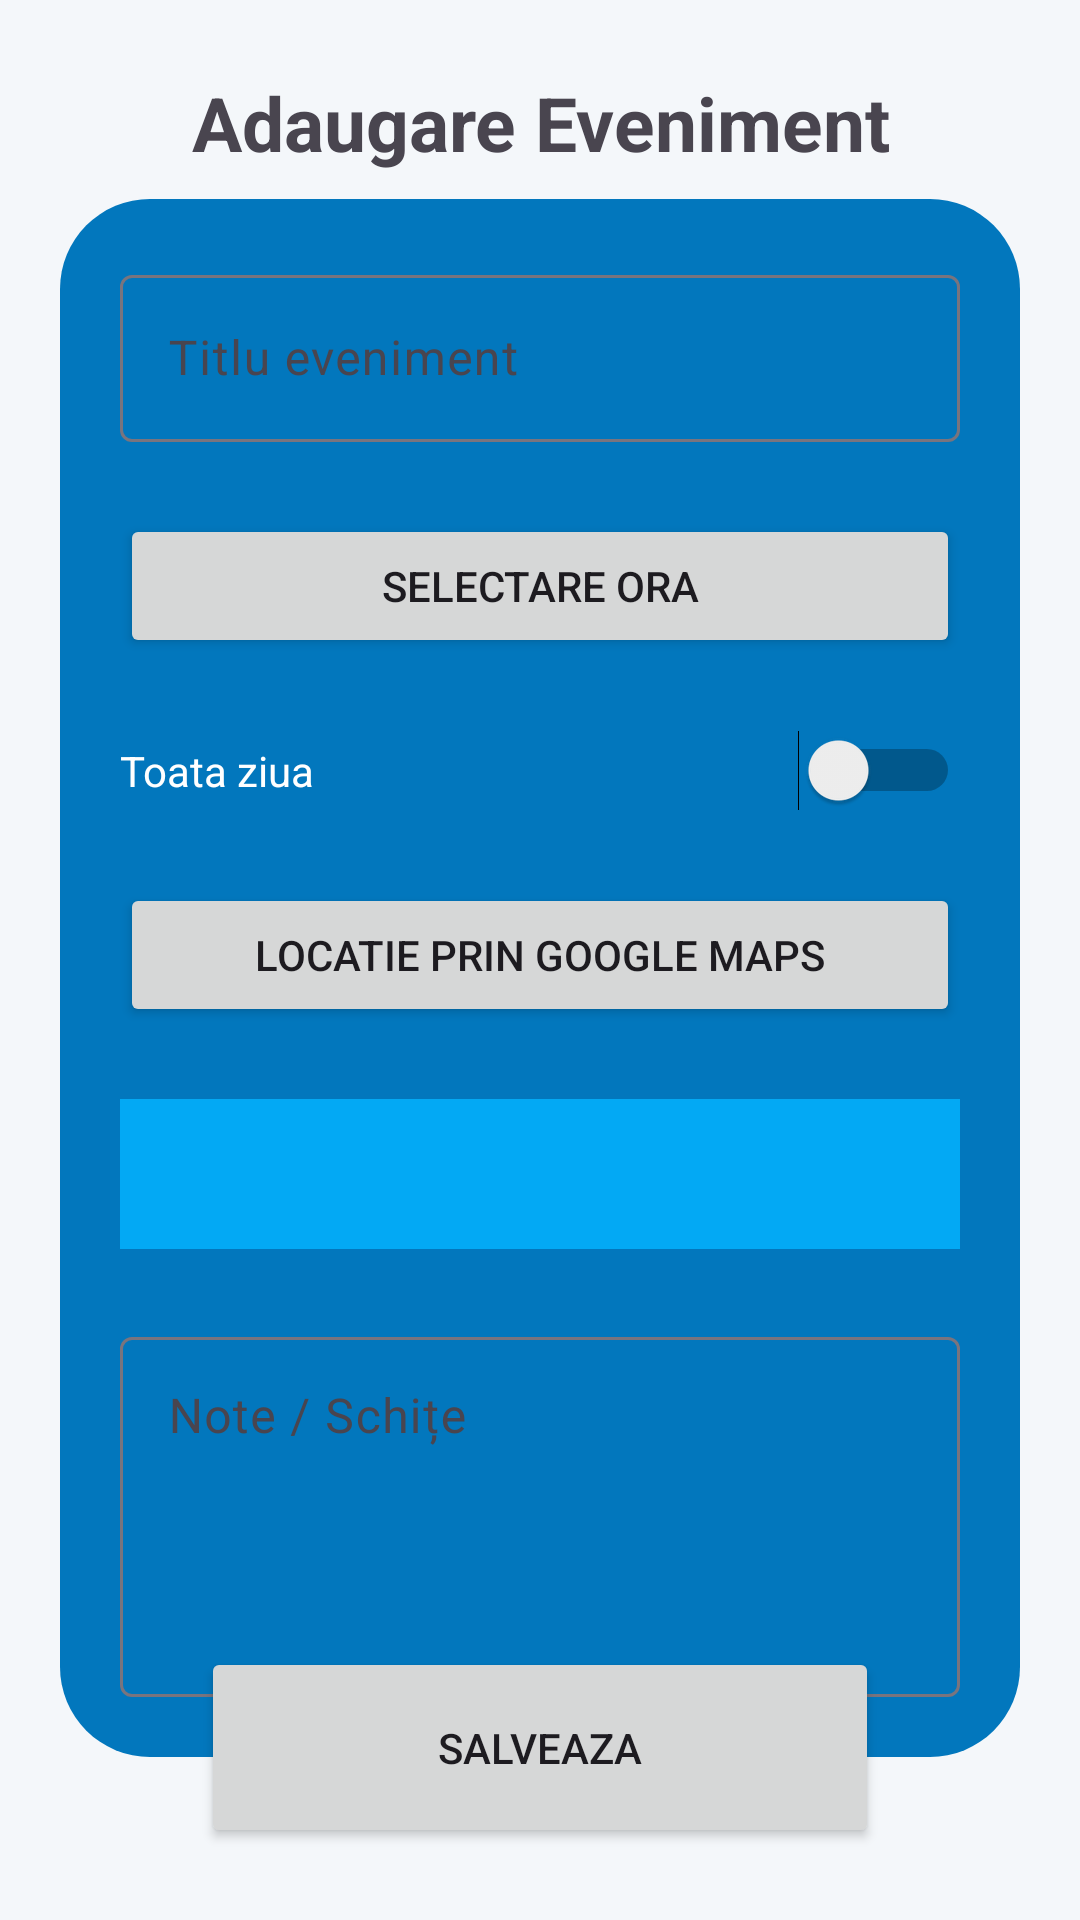

Produce the Android XML layout that renders to this screen, including the resource entries it uses.
<!-- AndroidManifest.xml: application theme Theme.ProiectCalendarUMFST -->
<!-- res/layout/activity_adaugare.xml -->
<?xml version="1.0" encoding="utf-8"?>
<androidx.constraintlayout.widget.ConstraintLayout xmlns:android="http://schemas.android.com/apk/res/android"
    xmlns:app="http://schemas.android.com/apk/res-auto"
    xmlns:tools="http://schemas.android.com/tools"
    android:id="@+id/main"
    android:layout_width="match_parent"
    android:layout_height="match_parent"
    tools:context=".AdaugareActivity">

    <LinearLayout
        android:id="@+id/linearLayout2"
        android:layout_width="320dp"
        android:layout_height="wrap_content"
        android:background="@drawable/border_contrast_history"
        android:orientation="vertical"
        android:padding="20dp"
        app:layout_constraintBottom_toTopOf="@+id/button2"
        app:layout_constraintEnd_toEndOf="parent"
        app:layout_constraintStart_toStartOf="parent"
        app:layout_constraintTop_toBottomOf="@+id/textView4"
        app:layout_constraintVertical_bias="0.3">

        <com.google.android.material.textfield.TextInputLayout
            android:layout_width="match_parent"
            android:layout_height="wrap_content"
            android:layout_marginBottom="24dp">

            <com.google.android.material.textfield.TextInputEditText
                android:id="@+id/titlutext"
                android:layout_width="match_parent"
                android:layout_height="wrap_content"
                android:hint="Titlu eveniment"
                android:textColorHint="#E0E0E0" />
        </com.google.android.material.textfield.TextInputLayout>

        <Button
            android:id="@+id/buttonOra"
            android:layout_width="match_parent"
            android:layout_height="wrap_content"
            android:layout_marginBottom="24dp"
            android:text="Selectare ora" />

        <Switch
            android:id="@+id/switch1"
            android:layout_width="match_parent"
            android:layout_height="wrap_content"
            android:layout_marginBottom="24dp"
            android:text="Toata ziua"
            android:textColor="@color/white" />

        <Button
            android:id="@+id/buttonLocatie"
            android:layout_width="match_parent"
            android:layout_height="wrap_content"
            android:layout_marginBottom="24dp"
            android:text="Locatie prin Google Maps" />

        <Spinner
            android:id="@+id/spinnerCategorii"
            android:layout_width="match_parent"
            android:layout_height="50dp"
            android:layout_marginBottom="24dp"
            android:background="#03A9F4"
            android:padding="5dp"
            android:spinnerMode="dropdown"
            android:fontFamily="sans-serif"
            />

        <com.google.android.material.textfield.TextInputLayout
            android:layout_width="match_parent"
            android:layout_height="wrap_content">

            <com.google.android.material.textfield.TextInputEditText
                android:id="@+id/notite"
                android:layout_width="match_parent"
                android:layout_height="120dp"
                android:gravity="top"
                android:hint="Note / Schițe"
                android:inputType="textMultiLine" />
        </com.google.android.material.textfield.TextInputLayout>

    </LinearLayout>

    <TextView
        android:id="@+id/textView4"
        android:layout_width="322dp"
        android:layout_height="82dp"
        android:gravity="center|center_vertical"
        android:text="Adaugare Eveniment"
        android:textSize="25sp"
        android:textStyle="bold"
        app:layout_constraintEnd_toEndOf="parent"
        app:layout_constraintStart_toStartOf="parent"
        app:layout_constraintTop_toTopOf="parent" />

    <Button
        android:id="@+id/button2"
        android:layout_width="226dp"
        android:layout_height="67dp"
        android:layout_marginBottom="24dp"
        android:text="Salveaza"
        app:layout_constraintBottom_toBottomOf="parent"
        app:layout_constraintEnd_toEndOf="parent"
        app:layout_constraintStart_toStartOf="parent" />

    <ProgressBar
        android:id="@+id/progressBar"
        android:layout_width="50dp"
        android:layout_height="50dp"
        android:visibility="gone"
        app:layout_constraintBottom_toTopOf="@+id/button2"
        app:layout_constraintEnd_toEndOf="parent"
        app:layout_constraintStart_toStartOf="parent"
        app:layout_constraintTop_toBottomOf="@+id/linearLayout2" />

</androidx.constraintlayout.widget.ConstraintLayout>
<!-- resources referenced by this layout -->
<resources>
  <color name="white">#FFFFFFFF</color>
  <!-- drawable border_contrast_history (drawable) -->
  <shape xmlns:android="http://schemas.android.com/apk/res/android"
      android:shape="rectangle">
      <solid android:color="#0277BD"/>
      <corners android:radius="30dp"/>
  </shape>
  <style name="Theme.ProiectCalendarUMFST" parent="Base.Theme.ProiectCalendarUMFST" />
  <style name="Base.Theme.ProiectCalendarUMFST" parent="Theme.Material3.DayNight.NoActionBar">
          
          <item name="colorPrimary">#03A9F4</item>
          <item name="colorSecondary">#0288D1</item>
          <item name="android:windowBackground">@color/calendar_background</item>
      </style>
  <color name="calendar_background">#F4F7FA</color>
</resources>
